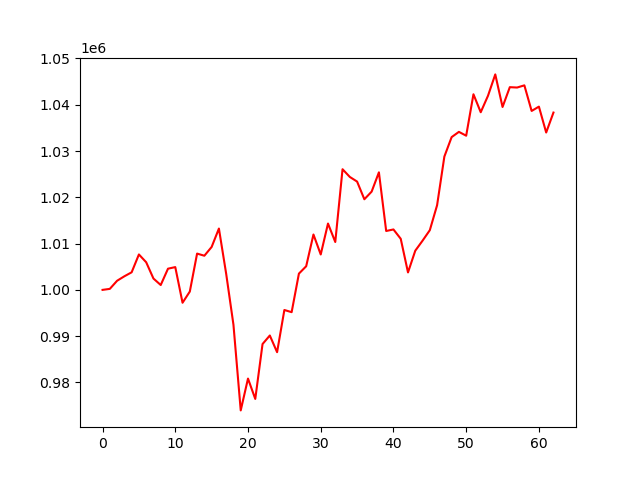

Data behind this chart, as committed beside it:
account_value, date, daily_return
1000000, 2024-07-09, 
1000218, 2024-07-10, 0.0002176
1001970, 2024-07-11, 0.001752
1002935, 2024-07-12, 0.0009636
1003797, 2024-07-15, 0.0008586
1007651, 2024-07-16, 0.00384
1005970, 2024-07-17, -0.001669
1002449, 2024-07-18, -0.0035
1001050, 2024-07-19, -0.001396
1004577, 2024-07-22, 0.003523
1004921, 2024-07-23, 0.0003431
997221, 2024-07-24, -0.007663
999638, 2024-07-25, 0.002424
1007838, 2024-07-26, 0.008203
1007377, 2024-07-29, -0.000458
1009271, 2024-07-30, 0.001881
1013248, 2024-07-31, 0.00394
1003468, 2024-08-01, -0.009652
992468, 2024-08-02, -0.01096
973965, 2024-08-05, -0.01864
980840, 2024-08-06, 0.007059
976442, 2024-08-07, -0.004484
988301, 2024-08-08, 0.01214
990145, 2024-08-09, 0.001865
986541, 2024-08-12, -0.003639
995655, 2024-08-13, 0.009239
995185, 2024-08-14, -0.0004722
1003511, 2024-08-15, 0.008366
1005104, 2024-08-16, 0.001587
1011962, 2024-08-19, 0.006823
1007648, 2024-08-20, -0.004263
1014328, 2024-08-21, 0.006629
1010342, 2024-08-22, -0.00393
1026064, 2024-08-23, 0.01556
1024395, 2024-08-26, -0.001626
1023397, 2024-08-27, -0.0009744
1019575, 2024-08-28, -0.003734
1021227, 2024-08-29, 0.00162
1025392, 2024-08-30, 0.004078
1012722, 2024-09-03, -0.01236
1013053, 2024-09-04, 0.000327
1011038, 2024-09-05, -0.001988
1003771, 2024-09-06, -0.007188
1008463, 2024-09-09, 0.004675
1010624, 2024-09-10, 0.002143
1012895, 2024-09-11, 0.002247
1018284, 2024-09-12, 0.005321
1028797, 2024-09-13, 0.01032
1033002, 2024-09-16, 0.004087
1034135, 2024-09-17, 0.001097
1033305, 2024-09-18, -0.0008028
1042256, 2024-09-19, 0.008662
1038374, 2024-09-20, -0.003724
1041936, 2024-09-23, 0.003431
1046548, 2024-09-24, 0.004426
1039511, 2024-09-25, -0.006724
1043789, 2024-09-26, 0.004116
1043711, 2024-09-27, -7.51780215032527e-05
1044182, 2024-09-30, 0.0004517
1038653, 2024-10-01, -0.005295
... 3 more rows
